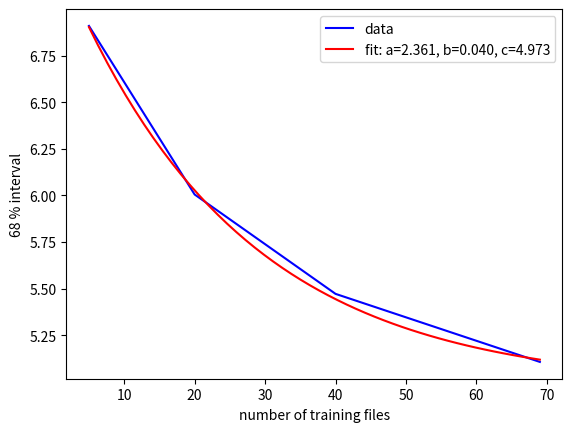

The matplotlib source for this figure:
import matplotlib.pyplot as plt
from scipy.optimize import curve_fit
import numpy as np

def func(x, a, b, c):
    return a * np.exp(-b * x) + c

xdata = np.array([69, 40, 20, 5])
ydata = np.array([5.107, 5.472, 6.005, 6.909])

plt.plot(xdata, ydata, 'b-', label='data')

popt, pcov = curve_fit(func, xdata, ydata)
popt

x_fit = np.linspace(min(xdata), max(xdata))

plt.plot(x_fit, func(x_fit, *popt), 'r-',
         label='fit: a=%5.3f, b=%5.3f, c=%5.3f' % tuple(popt))

plt.xlabel('number of training files')
plt.ylabel('68 % interval')
plt.legend()
plt.show()